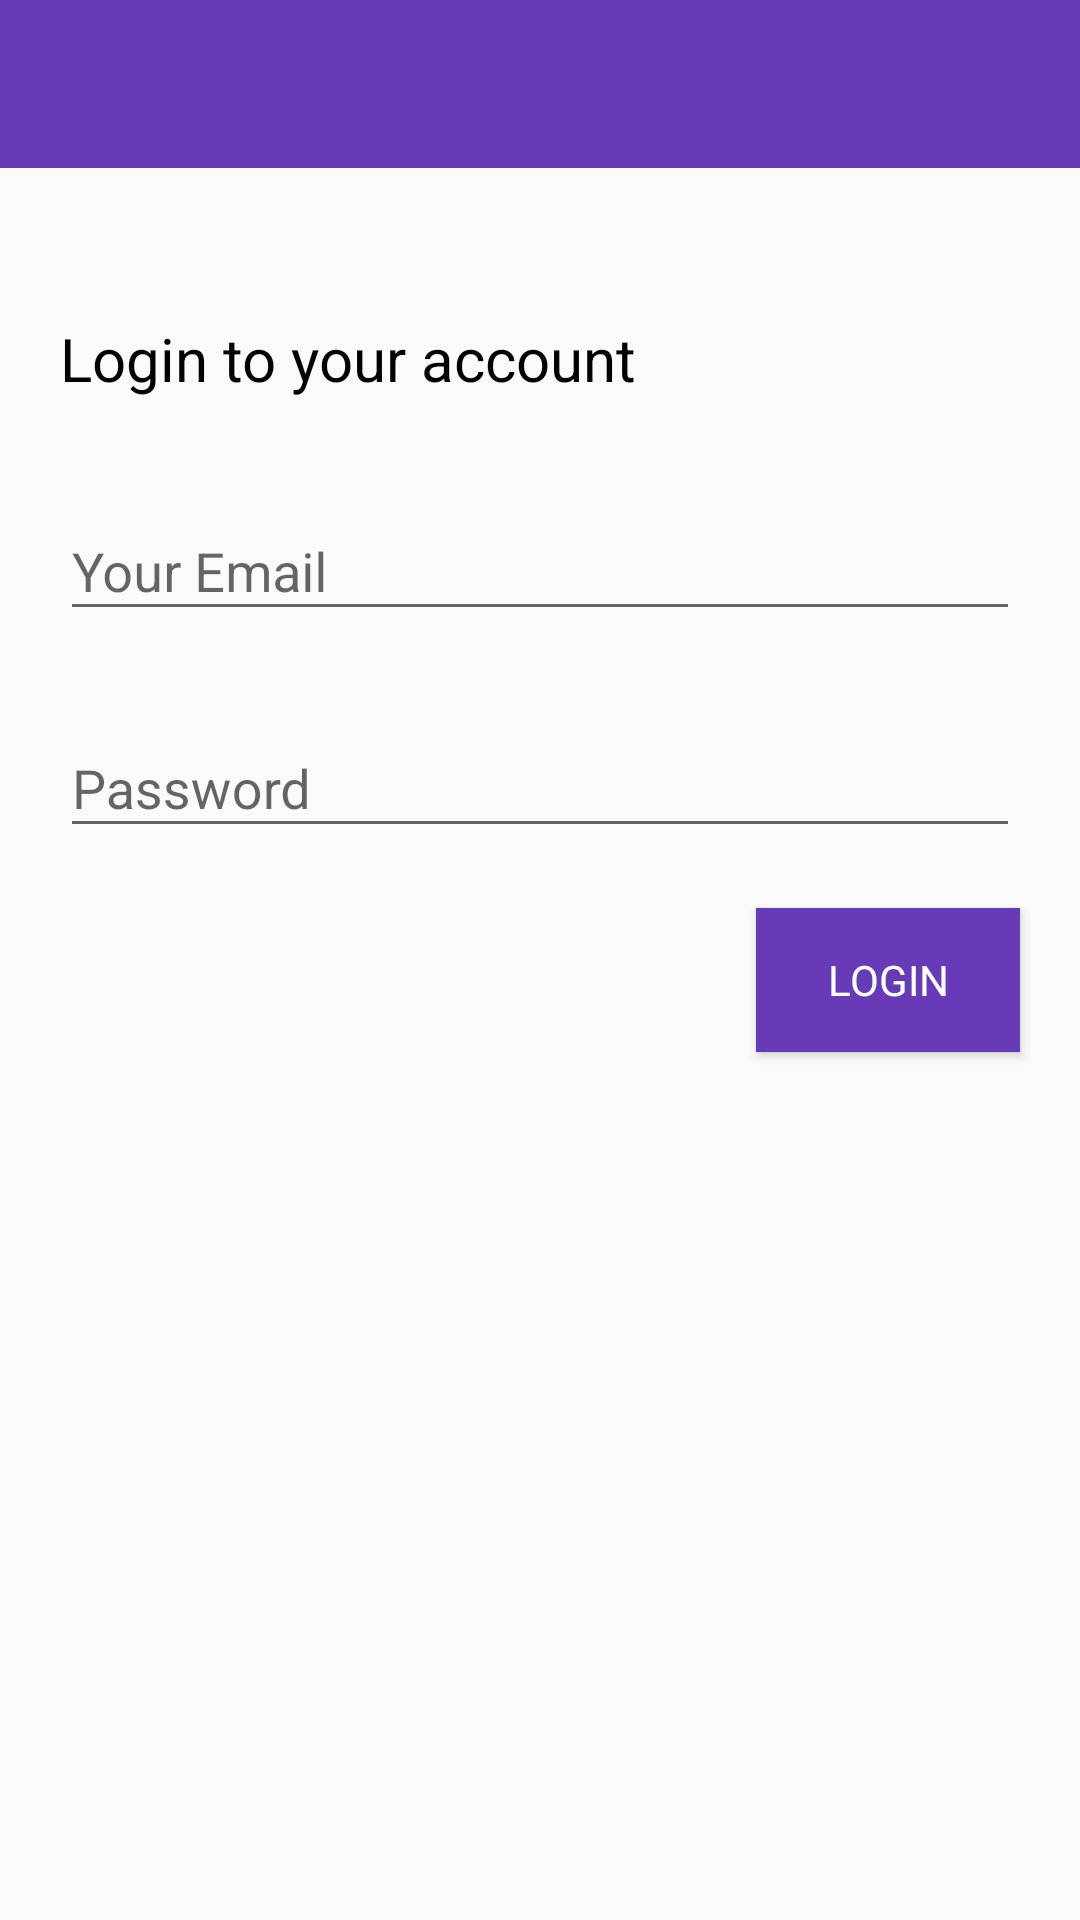

The Android layout XML behind this screen, and the referenced resources:
<!-- AndroidManifest.xml: application theme AppTheme -->
<!-- res/layout/activity_login.xml -->
<?xml version="1.0" encoding="utf-8"?>
<LinearLayout xmlns:android="http://schemas.android.com/apk/res/android"
    xmlns:app="http://schemas.android.com/apk/res-auto"
    android:orientation="vertical"
    xmlns:tools="http://schemas.android.com/tools"
    android:layout_width="match_parent"
    android:layout_height="match_parent"
    tools:context=".RegisterActivity">

    <include layout="@layout/app_bar_layout" android:id="@+id/login_toolbar"/>

    <TextView
        android:layout_width="wrap_content"
        android:layout_height="wrap_content"
        android:layout_marginLeft="20dp"
        android:layout_marginTop="50dp"
        android:text="@string/login_to_your_account"
        android:textColor="@android:color/black"
        android:textSize="20sp"
        android:textStyle="normal" />


    <android.support.design.widget.TextInputLayout
        android:layout_width="match_parent"
        android:layout_height="wrap_content"
        android:id="@+id/login_email_name"
        android:layout_alignParentTop="true"
        android:layout_centerHorizontal="true"
        android:layout_marginLeft="20dp"
        android:layout_marginRight="20dp"
        android:layout_marginTop="25dp">

        <EditText
            android:layout_width="match_parent"
            android:layout_height="wrap_content"
            android:inputType="textEmailAddress"
            android:hint="@string/your_email" />
    </android.support.design.widget.TextInputLayout>

    <android.support.design.widget.TextInputLayout
        android:layout_width="match_parent"
        android:layout_height="wrap_content"
        android:id="@+id/login_password"
        android:layout_alignParentEnd="true"
        android:layout_marginLeft="20dp"
        android:layout_marginRight="20dp"
        android:layout_alignParentTop="true"
        android:layout_marginTop="20dp">

        <EditText
            android:layout_width="match_parent"
            android:layout_height="wrap_content"
            android:inputType="textPassword"
            android:hint="@string/password" />
    </android.support.design.widget.TextInputLayout>


    <Button
        android:id="@+id/login_button"
        android:layout_width="wrap_content"
        android:layout_height="wrap_content"
        android:layout_alignParentBottom="true"
        android:layout_alignParentStart="true"
        android:layout_gravity="right"
        android:layout_marginRight="20sp"
        android:background="@color/colorPrimary"
        android:layout_marginTop="20dp"
        android:textColor="#fff"
        android:padding="9dp"
        android:fontFamily="@font/asap_medium"
        android:text="@string/Login" />
</LinearLayout>
<!-- res/layout/app_bar_layout.xml (included above) -->
<?xml version="1.0" encoding="utf-8"?>
<android.support.v7.widget.Toolbar
    android:layout_height="wrap_content" xmlns:android="http://schemas.android.com/apk/res/android"
    android:background="@color/colorPrimary"
    android:layout_width="match_parent"
    android:id="@+id/main_appbar"
    android:theme="@style/Base.ThemeOverlay.AppCompat.Dark.ActionBar">


    
</android.support.v7.widget.Toolbar>
<!-- resources referenced by this layout -->
<resources>
  <color name="colorPrimary">#673bb7</color>
  <string name="Login">LOGIN</string>
  <string name="login_to_your_account">Login to your account</string>
  <string name="password">Password</string>
  <string name="your_email">Your Email</string>
  <style name="AppTheme" parent="Theme.AppCompat.Light.NoActionBar">
          
          <item name="colorPrimary">@color/colorPrimary</item>
          <item name="colorPrimaryDark">@color/colorPrimaryDark</item>
          <item name="colorAccent">@color/colorAccent</item>
  
  
          
          <item name="android:textColor">#0d0c0c</item>
  
          
          <item name="android:itemBackground">@color/white</item>
  
      </style>
  <color name="colorPrimaryDark">#512da7</color>
  <color name="colorAccent">#ff5521</color>
  <color name="white">#ffffff</color>
</resources>
